Dataset: rose (GitHub, sue0-si/DL_project). Classes: healthy rose leaf, rose rust, rose sawfly rose slug.

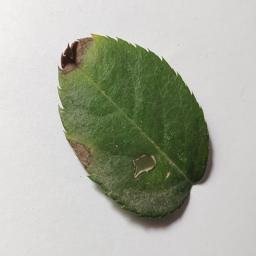
Label: rose rust

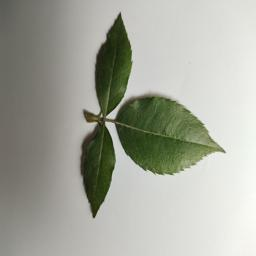
Label: healthy rose leaf

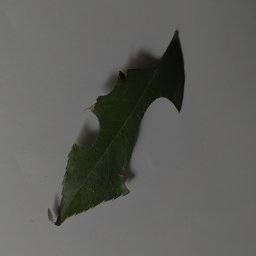
Label: rose sawfly rose slug

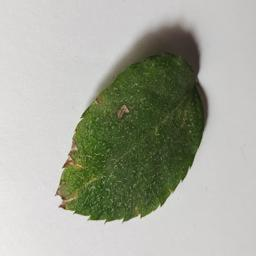
Label: rose rust

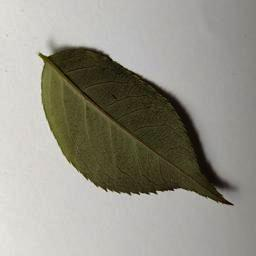
Label: healthy rose leaf

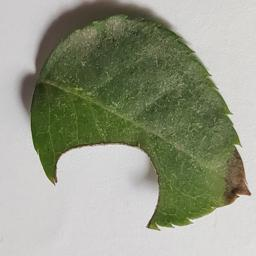
Label: rose sawfly rose slug
